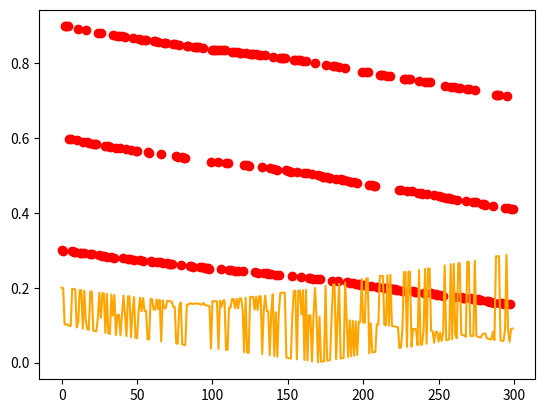

Generate this figure with matplotlib:
import math
import numpy as np
import matplotlib.pyplot as plt

input = [[1,0,0],[1,1,0],[1,1,1]]
W = [0.3,0.3,0.3]
bias = 1

targ = [0.1, 0.5, 1]

loss_plot = []
i_plot = []


for i in range(300):

    R = np.random.randint(0,3)

    y = np.dot(input[R], W)
    
    loss = np.abs(targ[R] - y)
    
    gradient = []
    for ii in range(3):
        o = targ[R] - np.abs(input[R][ii])
        gradient.append(o)
    
    gradient2 = np.dot(loss,input[R])

    bias = bias + 0.001 * loss

    for r in range(3):
        W[r] = W[r] + 0.001 * gradient[r] * input[R][r]
    print(f"loss : {loss}, target : {targ[R]}, output N : {y}")

    loss_plot.append(loss)
    i_plot.append(i)
    plt.scatter(i, y, color='red')

plt.plot(i_plot, loss_plot, color='orange')
plt.show()